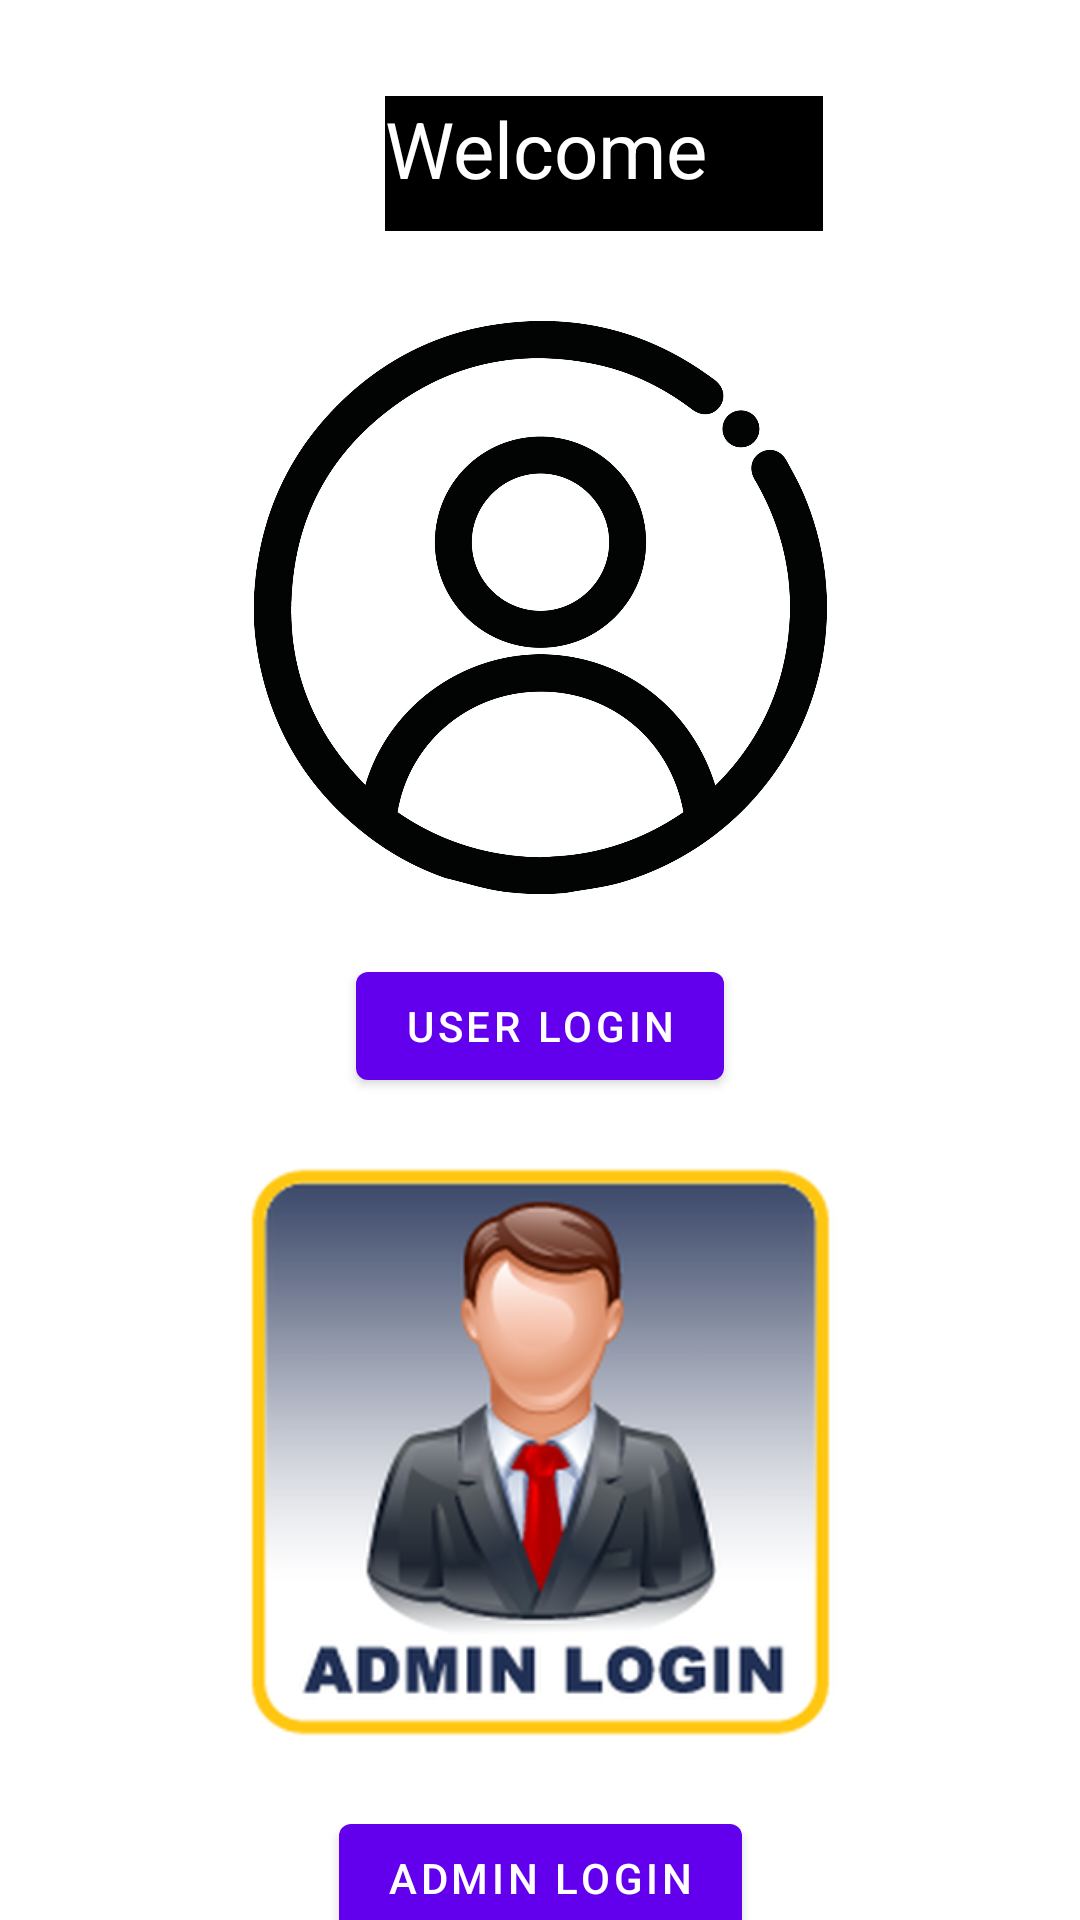

The Android layout XML behind this screen, and the referenced resources:
<!-- AndroidManifest.xml: activity theme Theme.Farm_smart.NoActionBar -->
<!-- res/layout/start.xml -->
<?xml version="1.0" encoding="utf-8"?>
<androidx.constraintlayout.widget.ConstraintLayout xmlns:android="http://schemas.android.com/apk/res/android"
    xmlns:app="http://schemas.android.com/apk/res-auto"
    xmlns:tools="http://schemas.android.com/tools"
    android:layout_width="match_parent"
    android:layout_height="match_parent"
    tools:context=".MainActivity">

    <TextView
        android:id="@+id/textView7"
        android:layout_width="146dp"
        android:layout_height="45dp"
        android:layout_marginTop="32dp"
        android:text="Welcome"
        android:textColor="@color/white"
        android:background="@color/black"
        android:textSize="26dp"
        app:layout_constraintEnd_toEndOf="parent"
        app:layout_constraintHorizontal_bias="0.6"
        app:layout_constraintStart_toStartOf="parent"
        app:layout_constraintTop_toTopOf="parent" />

    <ImageView
        android:id="@+id/imageView5"
        android:layout_width="267dp"
        android:layout_height="191dp"
        app:srcCompat="@drawable/img_10"
        app:layout_constraintTop_toBottomOf="@id/textView7"
        app:layout_constraintStart_toStartOf="parent"
        app:layout_constraintEnd_toEndOf="parent"
        android:layout_marginTop="30dp" />

    <Button
        android:id="@+id/button3"
        android:layout_width="wrap_content"
        android:layout_height="wrap_content"
        android:text="User Login"
        app:layout_constraintTop_toBottomOf="@id/imageView5"
        app:layout_constraintStart_toStartOf="parent"
        app:layout_constraintEnd_toEndOf="parent"
        android:layout_marginTop="20dp" />

    <ImageView
        android:id="@+id/imageView8"
        android:layout_width="229dp"
        android:layout_height="196dp"
        app:srcCompat="@drawable/img_9"
        app:layout_constraintTop_toBottomOf="@id/button3"
        app:layout_constraintStart_toStartOf="parent"
        app:layout_constraintEnd_toEndOf="parent"
        android:layout_marginTop="20dp" />

    <Button
        android:id="@+id/button4"
        android:layout_width="wrap_content"
        android:layout_height="wrap_content"
        android:text="Admin Login"
        app:layout_constraintTop_toBottomOf="@id/imageView8"
        app:layout_constraintStart_toStartOf="parent"
        app:layout_constraintEnd_toEndOf="parent"
        android:layout_marginTop="20dp" />

</androidx.constraintlayout.widget.ConstraintLayout>
<!-- resources referenced by this layout -->
<resources>
  <!-- drawable img_10: png bitmap (drawable, 334837 bytes) -->
  <!-- drawable img_9: png bitmap (drawable, 90587 bytes) -->
  <style name="Theme.Farm_smart.NoActionBar">
          <item name="windowActionBar">false</item>
          <item name="windowNoTitle">true</item>
      </style>
  <!-- not gathered from this repository: default colours our renderer supplied (Android Studio template values) -->
  <color name="black">#FF000000</color>
  <color name="white">#FFFFFFFF</color>
</resources>
